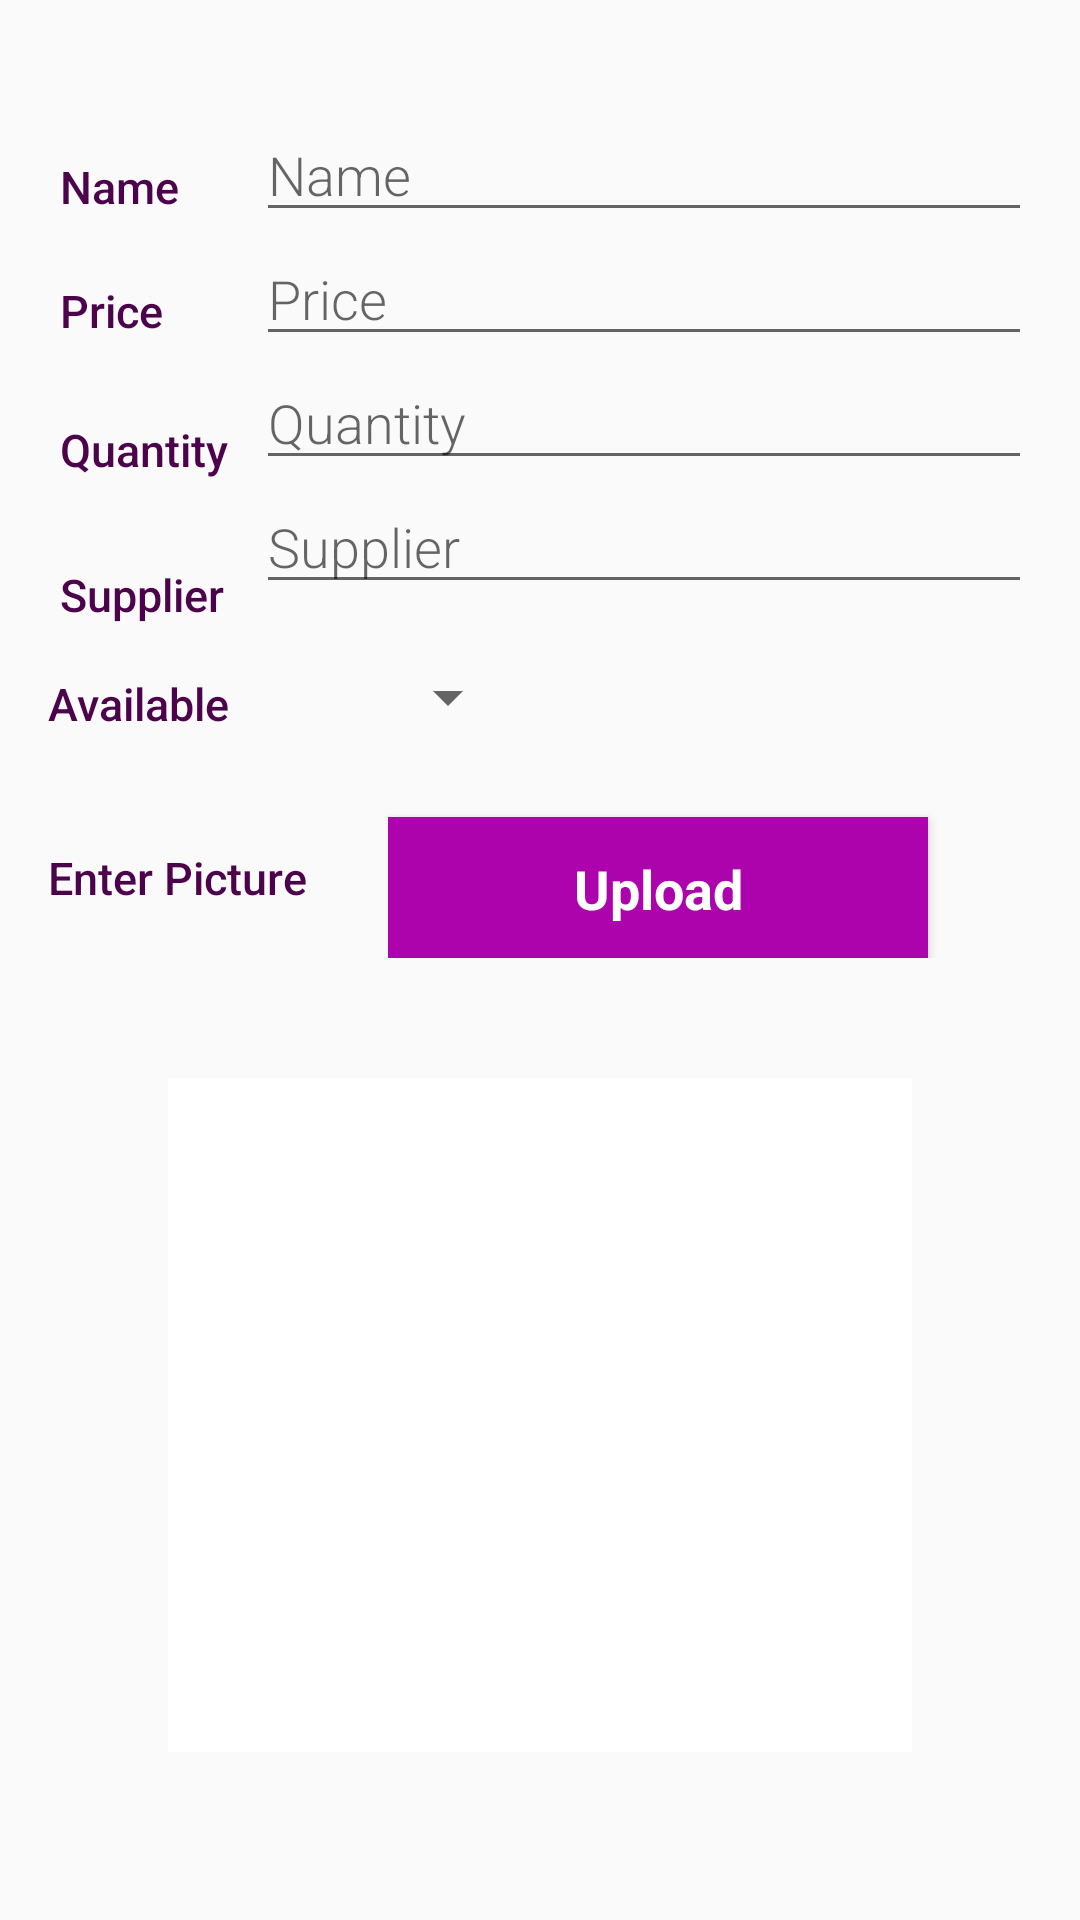

This screen was rendered from an Android layout file. Write that file and the resources it references.
<!-- AndroidManifest.xml: activity theme EditorTheme -->
<!-- res/layout/activity_add.xml -->
<?xml version="1.0" encoding="utf-8"?>
<LinearLayout
    xmlns:android="http://schemas.android.com/apk/res/android"
    xmlns:tools="http://schemas.android.com/tools"
    android:layout_width="match_parent"
    android:layout_height="match_parent"
    android:orientation="vertical"
    android:padding="16dp"
    tools:context=".AddActivity">


    
    <LinearLayout
        android:layout_width="match_parent"
        android:layout_height="wrap_content"
        android:orientation="horizontal"
        android:layout_marginTop="20dp">

        
        <LinearLayout
            android:layout_height="wrap_content"
            android:layout_width="0dp"
            android:layout_weight="0.5"
            android:paddingLeft="4dp"
            android:orientation="vertical">

            <TextView
                style="@style/CategoryStyle"
                android:layout_width="wrap_content"
                android:layout_height="wrap_content"
                android:text="Name "
                android:textSize="15sp"
                android:textColor="@color/colorPrimaryDark" />
            <TextView
                android:layout_width="wrap_content"
                android:layout_height="wrap_content"
                android:text="Price"
                android:layout_marginTop="5dp"
                android:textSize="15sp"
                android:textColor="@color/colorPrimaryDark"
                style="@style/CategoryStyle"/>
            <TextView
                android:layout_width="wrap_content"
                android:layout_height="wrap_content"
                android:text="Quantity"
                android:textSize="15sp"
                android:layout_marginTop="10dp"
                android:textColor="@color/colorPrimaryDark"
                style="@style/CategoryStyle"/>
            <TextView
                android:layout_width="wrap_content"
                android:layout_height="wrap_content"
                android:text="Supplier"
                android:textSize="15sp"
                android:layout_marginTop="12dp"
                android:textColor="@color/colorPrimaryDark"
                style="@style/CategoryStyle"/>


        </LinearLayout>


        
        <LinearLayout
            android:layout_height="wrap_content"
            android:layout_width="0dp"
            android:layout_weight="2"
            android:paddingLeft="4dp"
            android:orientation="vertical">

            <EditText
                android:id="@+id/edit_product_name"
                android:hint="@string/hint_product_name"
                android:inputType="textCapWords"
                style="@style/EditorFieldStyle" />

            <EditText
                android:id="@+id/edit_product_price"
                android:hint="@string/hint_product_price"
                android:inputType="textCapWords"
                style="@style/EditorFieldStyle" />
            <EditText
                android:id="@+id/edit_product_quantity"
                android:hint="@string/hint_product_quantity"
                android:inputType="textCapWords"
                style="@style/EditorFieldStyle" />
            <EditText
                android:id="@+id/edit_product_suppliers"
                android:hint="@string/hint_product_suppliers"
                android:inputType="textCapWords"
                style="@style/EditorFieldStyle" />
        </LinearLayout>
    </LinearLayout>

    
    <LinearLayout
        android:id="@+id/container_gender"
        android:layout_width="match_parent"
        android:layout_height="wrap_content"
        android:orientation="horizontal">

        
        <TextView
            android:text="@string/category_available"
            style="@style/CategoryStyle"
            android:textSize="15sp"/>

        
        <LinearLayout
            android:layout_height="wrap_content"
            android:layout_width="0dp"
            android:layout_weight="2"
            android:orientation="vertical">

            
            <Spinner
                android:id="@+id/spinner_Available"
                android:layout_height="48dp"
                android:layout_width="wrap_content"
                android:paddingRight="16dp"
                android:spinnerMode="dropdown"/>
        </LinearLayout>
    </LinearLayout>

    
    <LinearLayout
        android:id="@+id/container_measurement"
        android:layout_width="match_parent"
        android:layout_height="wrap_content"
        android:orientation="horizontal">

        
        <TextView
            android:text="@string/category_picture"
            style="@style/CategoryStyle"
            android:textSize="15sp"
            android:layout_marginTop="10dp"/>

        
        <RelativeLayout
            android:layout_height="wrap_content"
            android:layout_width="0dp"
            android:layout_weight="2"
            android:paddingLeft="4dp">


            <Button
                android:id="@+id/UploadBtn"
                android:layout_width="180dp"
                android:layout_height="wrap_content"
                android:layout_marginTop="15dp"
                android:text="Upload"
                android:textStyle="bold"
                android:textAppearance="?android:textAppearanceMedium"
                android:textColor="#FFFFFF"
                android:layout_gravity="center"
                android:background="@color/colorPrimary"/>

        </RelativeLayout>
    </LinearLayout>
    <LinearLayout
        android:layout_height="match_parent"
        android:layout_width="match_parent"
        android:layout_margin="40dp"
        android:background="#FFFFFF"
        android:gravity="center">

        <ImageView
            android:id="@+id/imgView"
            android:layout_width="match_parent"
            android:layout_height="match_parent"
            android:layout_margin="40dp"
            />

    </LinearLayout>

</LinearLayout>
<!-- resources referenced by this layout -->
<resources>
  <color name="colorPrimary">#AC03AC</color>
  <color name="colorPrimaryDark">#4C034C</color>
  <string name="category_available">Available</string>
  <string name="category_picture">Enter Picture</string>
  <string name="hint_product_name">Name</string>
  <string name="hint_product_price">Price</string>
  <string name="hint_product_quantity">Quantity</string>
  <string name="hint_product_suppliers">Supplier</string>
  <style name="CategoryStyle">
          <item name="android:layout_height">wrap_content</item>
          <item name="android:layout_width">0dp</item>
          <item name="android:layout_weight">1</item>
          <item name="android:paddingTop">16dp</item>
          <item name="android:textColor">@color/colorPrimaryDark</item>
          <item name="android:fontFamily">sans-serif-medium</item>
          <item name="android:textAppearance">?android:textAppearanceSmall</item>
      </style>
  <style name="EditorFieldStyle">
          <item name="android:layout_height">wrap_content</item>
          <item name="android:layout_width">match_parent</item>
          <item name="android:fontFamily">sans-serif-light</item>
          <item name="android:textAppearance">?android:textAppearanceMedium</item>
      </style>
  <style name="EditorTheme" parent="Theme.AppCompat.Light.DarkActionBar">
          <item name="colorPrimary">@color/editorColorPrimary</item>
          <item name="colorPrimaryDark">@color/editorColorPrimaryDark</item>
          <item name="colorAccent">@color/colorAccent</item>
      </style>
  <color name="editorColorPrimary">#2D3640</color>
  <color name="editorColorPrimaryDark">#394450</color>
  <color name="colorAccent">#E195E1</color>
</resources>
